Run: headless pygame with SDL's dummy video driver; simulated clock (each Clock.tick advances the game by its frame time, no real sleeping); random seed 0; keys injected as events and as key.get_pressed() state; no mouse input.
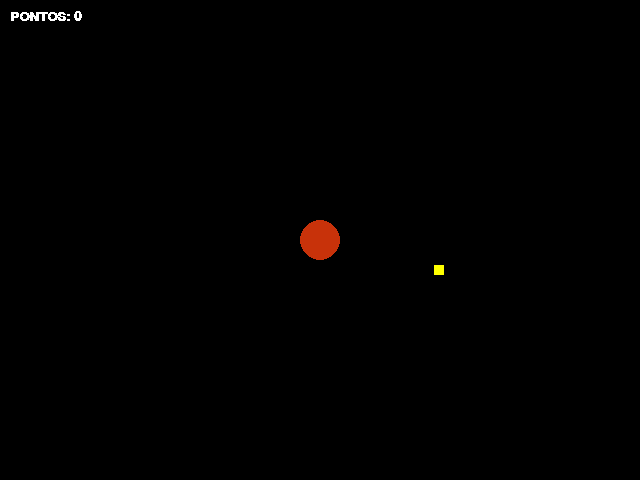
Frame 1 of 4 · flips 1–60 · no input
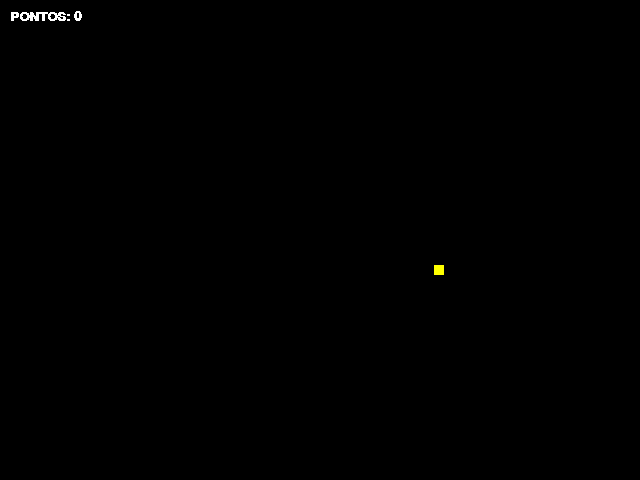
Frame 2 of 4 · flips 61–180 · tapped SPACE, RETURN · held RIGHT (→), D
Frame 3 of 4 · flips 181–300 · held DOWN (↓), S · screen unchanged from frame 2, image omitted
Frame 4 of 4 · flips 301–420 · held LEFT (←), A, UP (↑), W · screen same as frame 1, image omitted

The pygame program that drew these frames:

import pygame
from random import randint
from pygame.locals import *
from sys import exit
from time import sleep

pygame.init()

largura = 640
altura = 480
x_player = largura / 2
y_player = altura / 2
vel = 5
x_moeda = randint(40,600)
y_moeda = randint(50,430)

pontos = 0

fonte = pygame.font.SysFont('arail', 20, True, False)

tela = pygame.display.set_mode((largura, altura))
pygame.display.set_caption('Lua')
relogio = pygame.time.Clock()

#loop principal 
while True:
    relogio.tick(60)
    tela.fill((0,0,0))
    msg = f'PONTOS: {pontos}'
    txt_fort = fonte.render(msg, False, (255,255,255))
    for event in pygame.event.get():
        if event.type == QUIT:
            pygame.quit()
            exit()

    if pygame.key.get_pressed()[K_a]:
        x_player -= vel
    if pygame.key.get_pressed()[K_d]:
            x_player += vel
    if pygame.key.get_pressed()[K_w]:
            y_player -= vel
    if pygame.key.get_pressed()[K_s]:
            y_player += vel
                
    Player = pygame.draw.circle(tela, (200,50,10), (x_player,y_player),20)
    Moeda = pygame.draw.rect(tela, (255, 255,0), (x_moeda,y_moeda,10,10))

    if Player.colliderect(Moeda):
          x_moeda = randint(40,600)
          y_moeda = randint(50,430)
          pontos += 1
    tela.blit(txt_fort, (10, 10))
    pygame.display.update()
